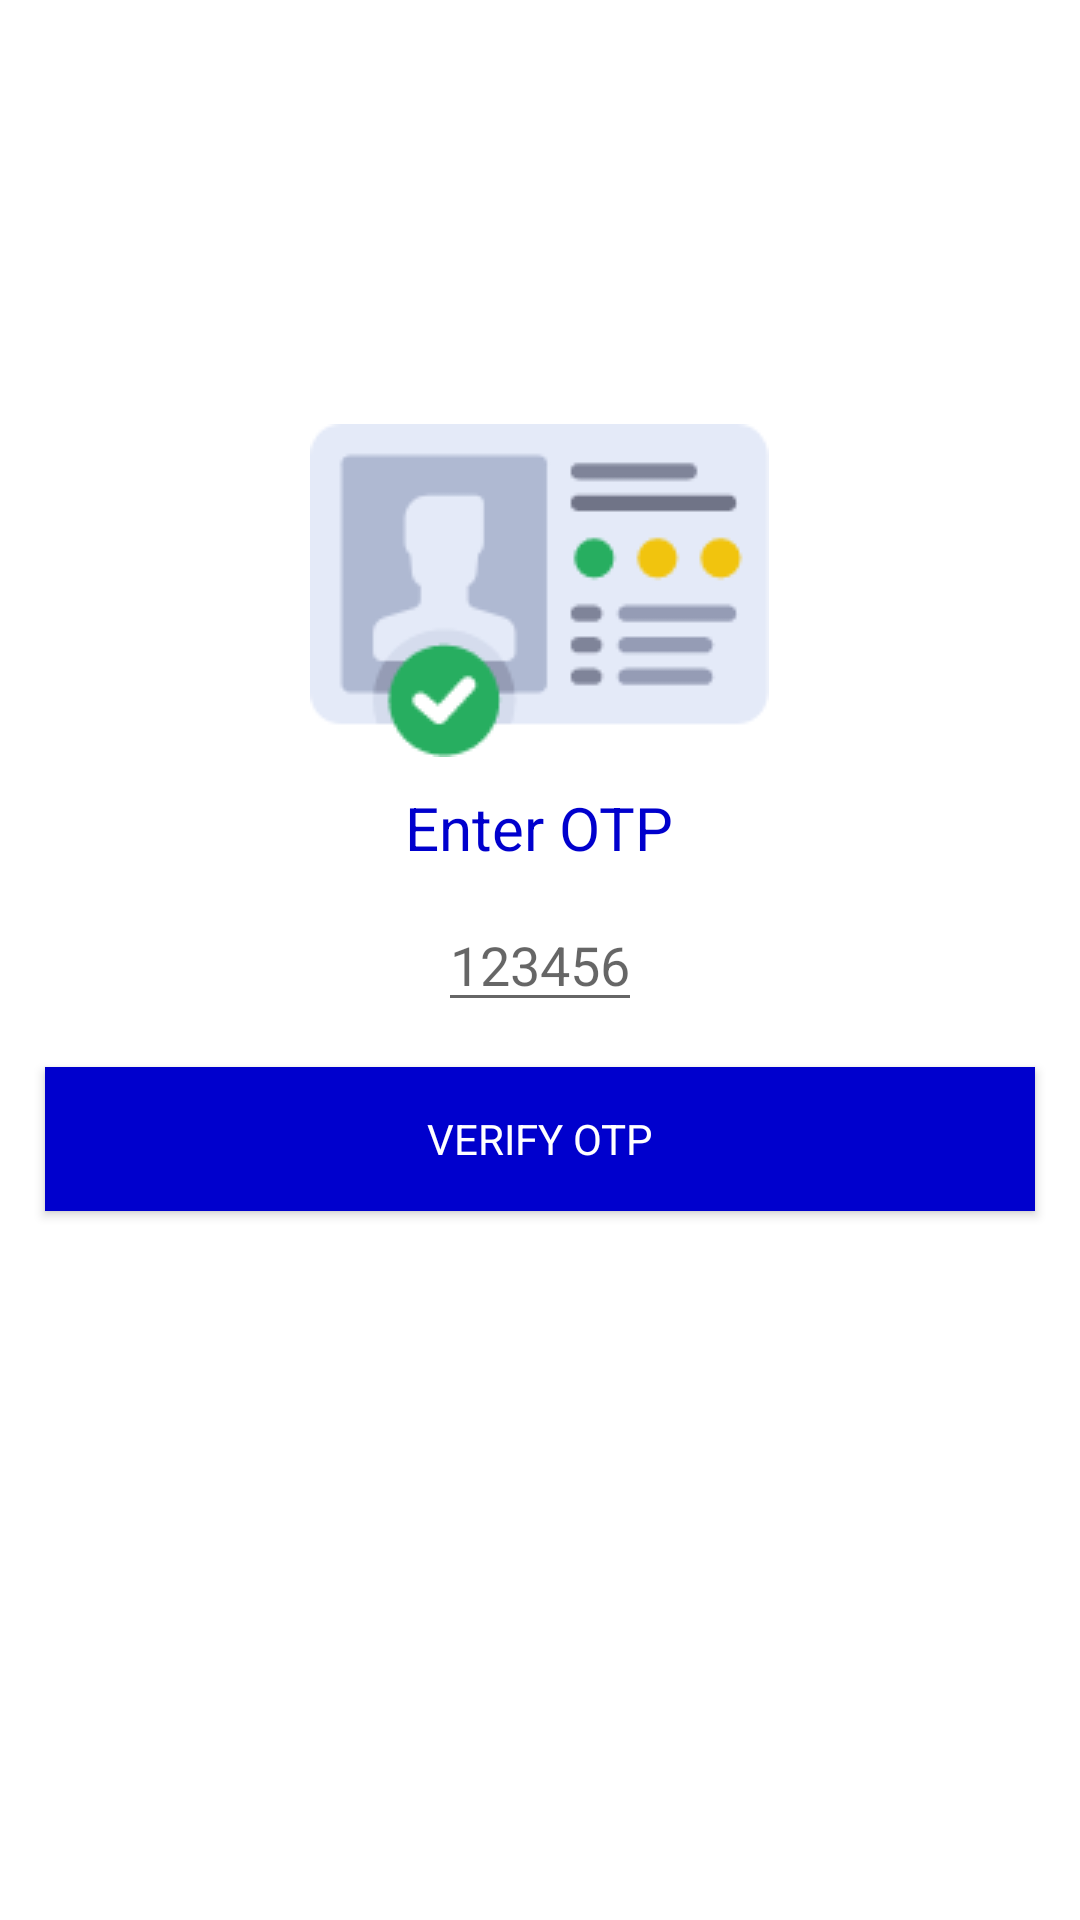

The Android layout XML behind this screen, and the referenced resources:
<!-- AndroidManifest.xml: application theme MyAppMaterialTheme -->
<!-- res/layout/activity_otp.xml -->
<?xml version="1.0" encoding="utf-8"?>
<RelativeLayout xmlns:android="http://schemas.android.com/apk/res/android"
    xmlns:app="http://schemas.android.com/apk/res-auto"
    xmlns:tools="http://schemas.android.com/tools"
    android:layout_width="match_parent"
    android:layout_height="match_parent"
    tools:context=".activity.OtpActivity">
    <ImageView
        android:layout_width="wrap_content"
        android:layout_height="wrap_content"
        android:layout_above="@+id/tv1"
        android:src="@drawable/ic_otp_top"
        android:layout_centerHorizontal="true"/>
    <TextView
        android:layout_width="wrap_content"
        android:layout_height="wrap_content"
        android:id="@+id/tv1"
        android:layout_above="@+id/ed1"
        android:layout_centerHorizontal="true"
        android:layout_margin="10dp"
        android:text="@string/enter_otp"
        android:textSize="20sp"
        android:textColor="@color/blue"
        />
    <EditText
        android:layout_width="wrap_content"
        android:layout_height="wrap_content"
        android:layout_centerInParent="true"
        android:id="@+id/ed1"
        android:inputType="numberDecimal"
        android:hint="@string/num"/>
    <Button
        android:id="@+id/otp_btn"
        android:layout_width="match_parent"
        android:layout_height="wrap_content"
        android:background="@color/blue"
        android:layout_below="@+id/ed1"
        android:layout_margin="15dp"
        android:textColor="@color/white"
        android:text="@string/verify_otp"/>
    <TextView
        android:id="@+id/otp_form_feedback"
        android:layout_width="wrap_content"
        android:layout_height="wrap_content"
        android:layout_centerHorizontal="true"
        android:textColor="@color/blue"
        android:textSize="20sp"
        android:layout_below="@id/otp_btn"
        android:text="@string/verified"
        android:visibility="invisible"/>
    <ProgressBar
        android:id="@+id/otp_progress"
        android:layout_width="wrap_content"
        android:layout_height="wrap_content"
        android:layout_below="@+id/otp_form_feedback"
        android:layout_centerHorizontal="true"
        android:visibility="invisible"/>
</RelativeLayout>
<!-- resources referenced by this layout -->
<resources>
  <color name="blue">#0000cd</color>
  <color name="white">#FFFFFF</color>
  <!-- drawable ic_otp_top: png bitmap (drawable, 4350 bytes) -->
  <string name="enter_otp">Enter OTP</string>
  <string name="num">123456</string>
  <string name="verified">Verified!</string>
  <string name="verify_otp">Verify OTP</string>
  <style name="MyAppMaterialTheme" parent="Theme.MaterialComponents.Light.NoActionBar">
          
          
          
          
  
  
          <item name="colorPrimary">#6200ee</item>
          <item name="colorPrimaryVariant">#3700b3</item>
          
          <item name="colorPrimaryDark">#3700b3</item>
  
          <item name="colorSecondary">#03DAC6</item>
          <item name="colorSecondaryVariant">#018786</item>
  
          <item name="colorOnPrimary">#FFFFFF</item>
          <item name="colorOnSecondary">#000000</item>
  
          <item name="colorError">#FFFFFF</item>
          <item name="colorOnError">#B00020</item>
  
          <item name="colorOnPrimarySurface">#B00020</item>
  
          <item name="colorSurface">#FFFFFF</item>
          <item name="android:colorBackground">@color/background</item>
          <item name="actionMenuTextColor">#ffff00</item>
          <item name="colorOnSurface">#000000</item>
          <item name="colorOnBackground">#000000</item>
          
          <item name="android:fontFamily" />
  
          <item name="shapeAppearanceSmallComponent">@style/ShapeTest</item>
          
          <item name="materialButtonOutlinedStyle">@style/ButtonStyle</item>
  
          <item name="shapeAppearanceMediumComponent">@style/MyMediumShape</item>
  
          <item name="materialCardViewStyle">@style/MyCardStyle</item>
      </style>
  <color name="background">#FFFFFF</color>
  <style name="ShapeTest" parent="ShapeAppearance.MaterialComponents.SmallComponent">
          <item name="cornerFamilyTopLeft">rounded</item>
          <item name="cornerFamilyTopRight">rounded</item>
          <item name="cornerFamilyBottomLeft">rounded</item>
          <item name="cornerFamilyBottomRight">rounded</item>
          
          <item name="strokeColor">#000000</item>
          <item name="cornerSize">16dp</item>
      </style>
  <style name="ButtonStyle" parent="Widget.MaterialComponents.Button.OutlinedButton">
          <item name="strokeWidth">1dp</item>
      </style>
  <style name="MyMediumShape" parent="ShapeAppearance.MaterialComponents.MediumComponent">
          <item name="cornerFamilyTopLeft">rounded</item>
          <item name="cornerFamilyTopRight">rounded</item>
          <item name="cornerFamilyBottomLeft">rounded</item>
          <item name="cornerFamilyBottomRight">rounded</item>
          
          
          <item name="cornerSize">2dp</item>
          <item name="android:elevation">8dp</item>
      </style>
  <style name="MyCardStyle" parent="Widget.MaterialComponents.CardView">
          <item name="cardElevation">8dp</item>
          <item name="android:focusable">true</item>
          <item name="android:clickable">true</item>
          <item name="enforceMaterialTheme">true</item>
          <item name="android:padding">16dp</item>
  
      </style>
</resources>
